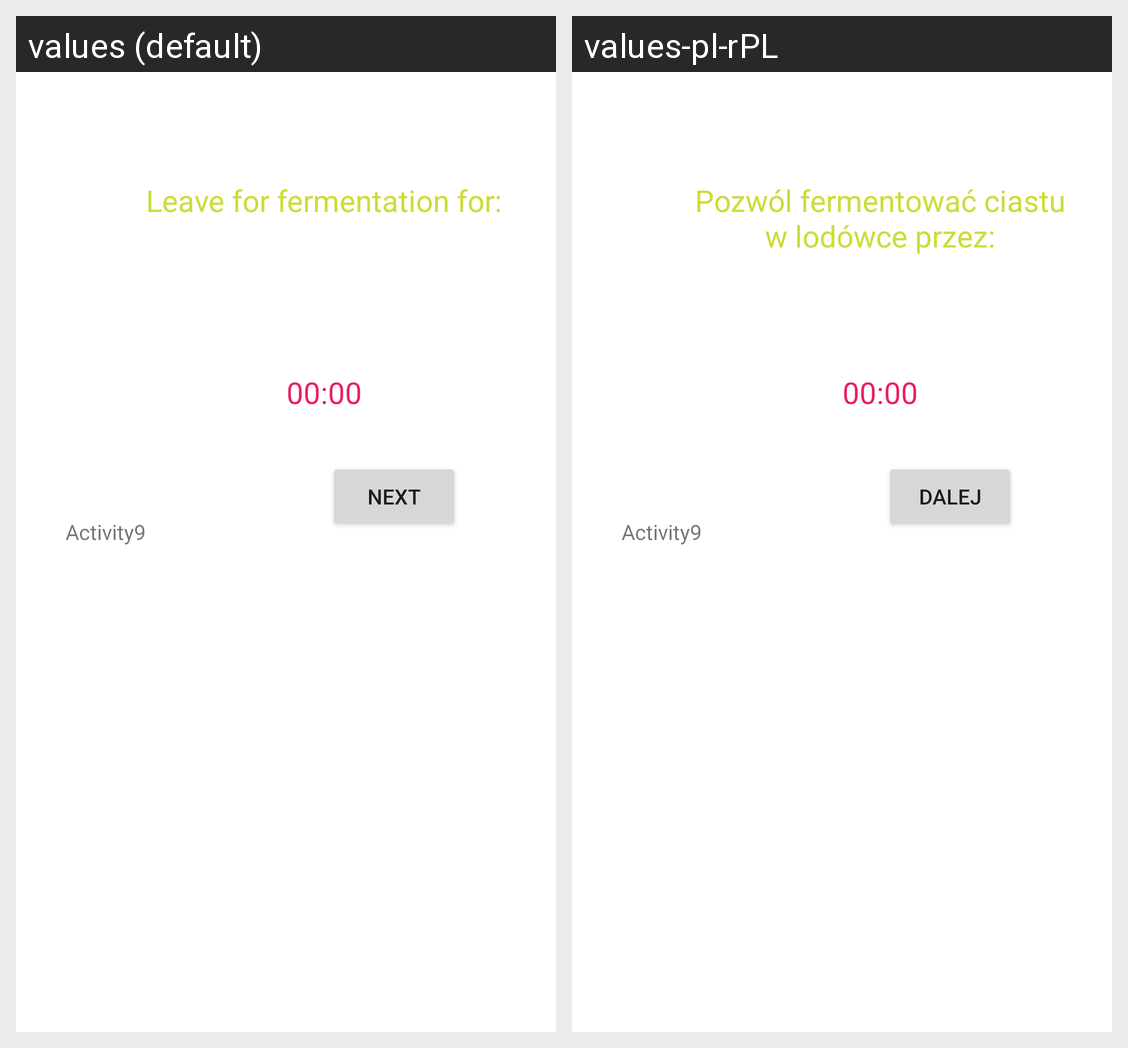

Locale-by-locale string values for the Android screen shown in this grid:
Android screen res/layout/activity_9.xml rendered under 2 locales, left to right: values (default), values-pl-rPL. Device: Nexus 5 (rendered at 1080×1920; each locale shown at half size, 540×960, under a caption strip naming it); theme Theme.ProfessionalPizzaMasterI.
Strings drawn on this screen, with the default value and each locale's value (text and hints the layout hard-codes, and strings that could not be matched under every locale, appear in the picture but are not listed):

fridgeFerm
  values: Leave for fermentation for:
  values-pl-rPL: Pozwól fermentować ciastu w lodówce przez:

next_button
  values: Next
  values-pl-rPL: Dalej
